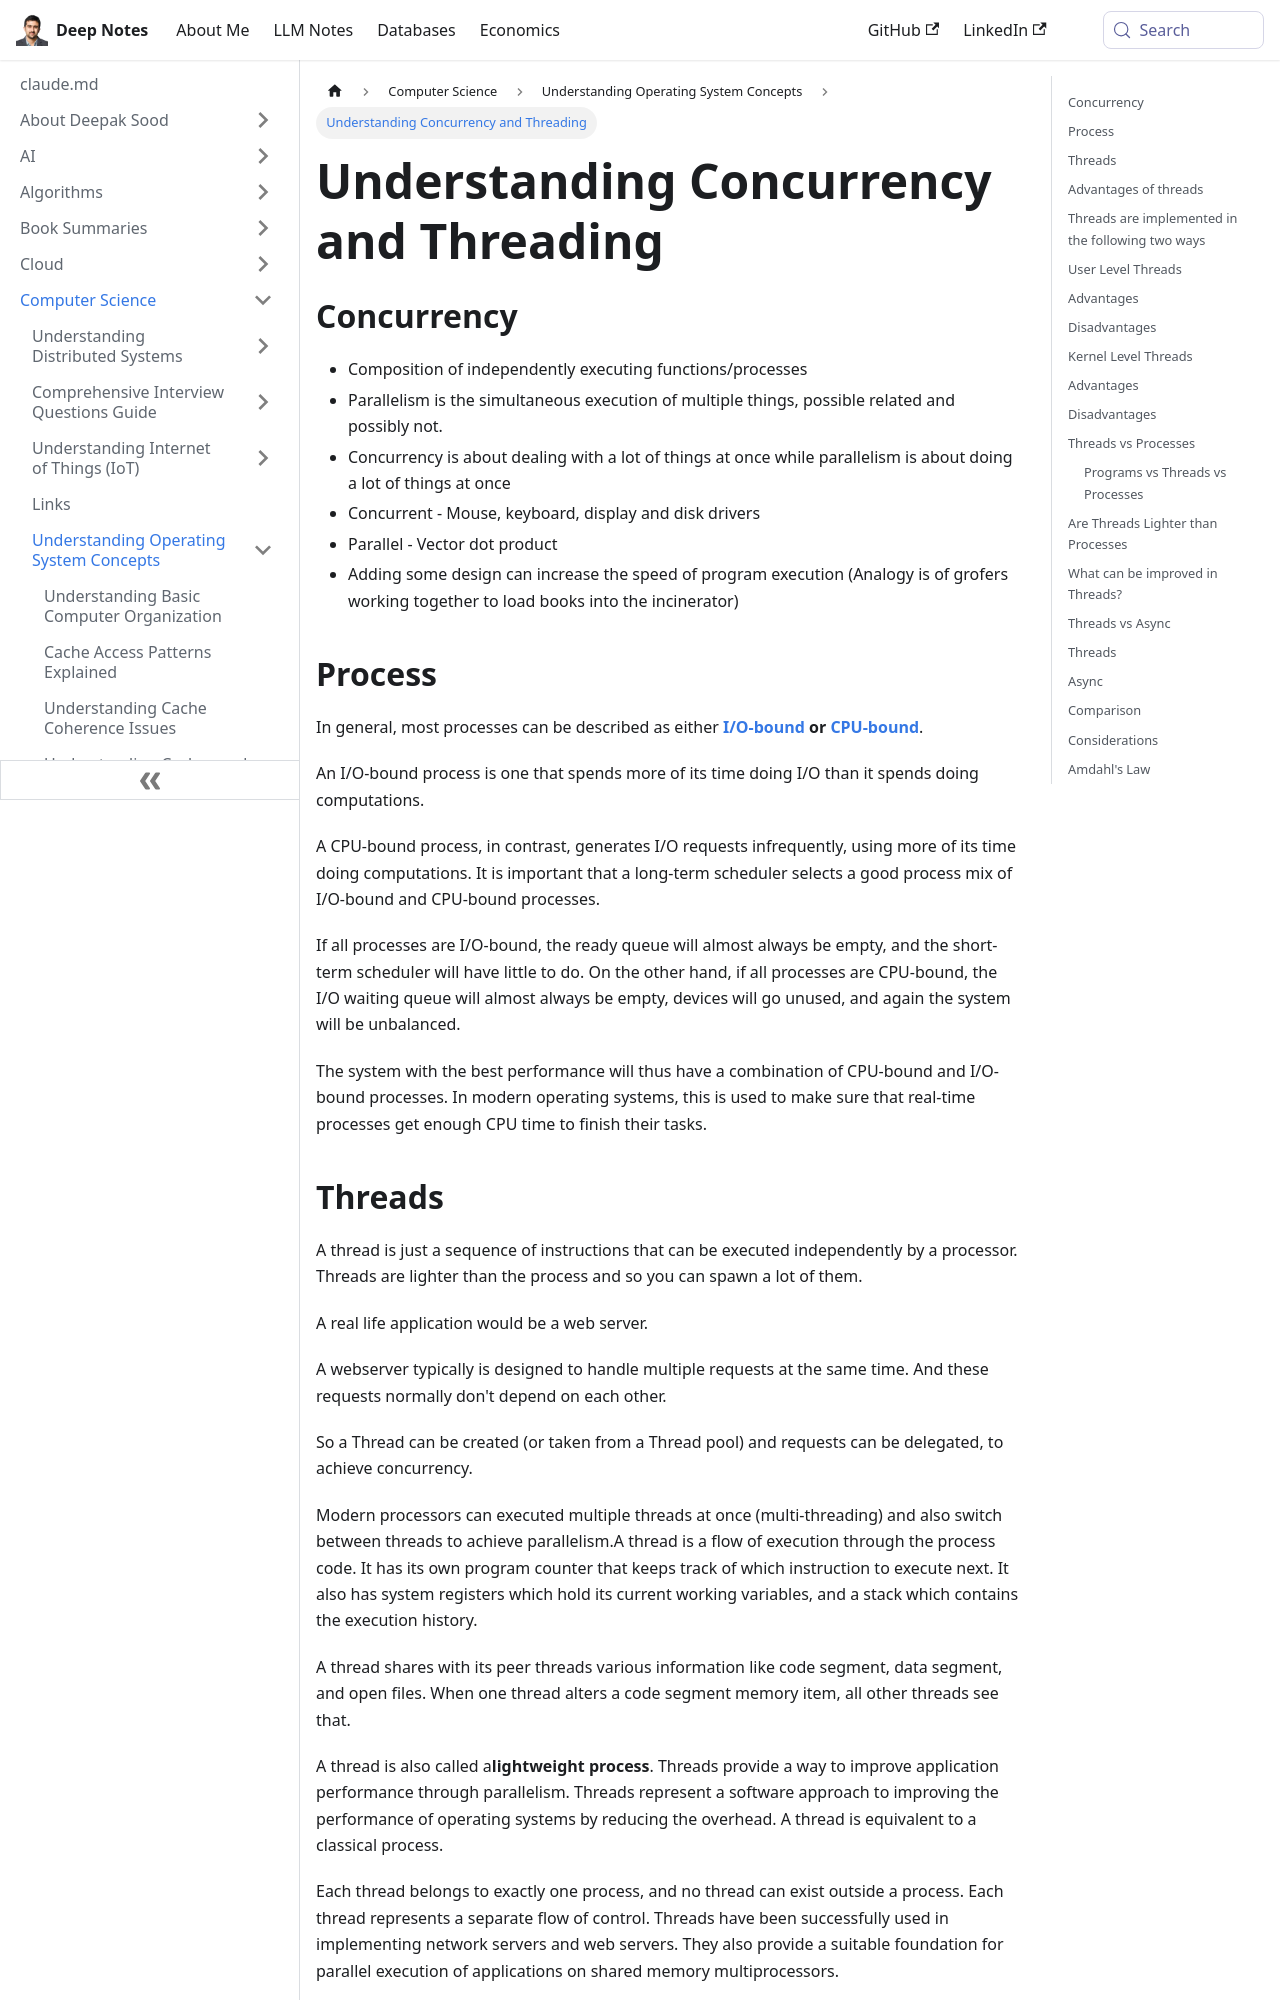

repository: deepaksood619/deepaksood619.github.io · page: computer-science/operating-system/concurrency-threading/index.html · generator: docusaurus

---
slug: /computer-science/operating-system/concurrency-threading
title: Understanding Concurrency and Threading
description: Explore the concepts of concurrency and threading, including I/O-bound and CPU-bound processes for efficient program execution.
created: 2023-03-05
updated: 2025-04-17
---
## Concurrency

- Composition of independently executing functions/processes
- Parallelism is the simultaneous execution of multiple things, possible related and possibly not.
- Concurrency is about dealing with a lot of things at once while parallelism is about doing a lot of things at once
- Concurrent - Mouse, keyboard, display and disk drivers
- Parallel - Vector dot product
- Adding some design can increase the speed of program execution (Analogy is of grofers working together to load books into the incinerator)

## Process

In general, most processes can be described as either **[I/O-bound](https://en.wikipedia.org/wiki/I/O-bound) or [CPU-bound](https://en.wikipedia.org/wiki/CPU-bound)**.

An I/O-bound process is one that spends more of its time doing I/O than it spends doing computations.

A CPU-bound process, in contrast, generates I/O requests infrequently, using more of its time doing computations. It is important that a long-term scheduler selects a good process mix of I/O-bound and CPU-bound processes.

If all processes are I/O-bound, the ready queue will almost always be empty, and the short-term scheduler will have little to do. On the other hand, if all processes are CPU-bound, the I/O waiting queue will almost always be empty, devices will go unused, and again the system will be unbalanced.

The system with the best performance will thus have a combination of CPU-bound and I/O-bound processes. In modern operating systems, this is used to make sure that real-time processes get enough CPU time to finish their tasks.
